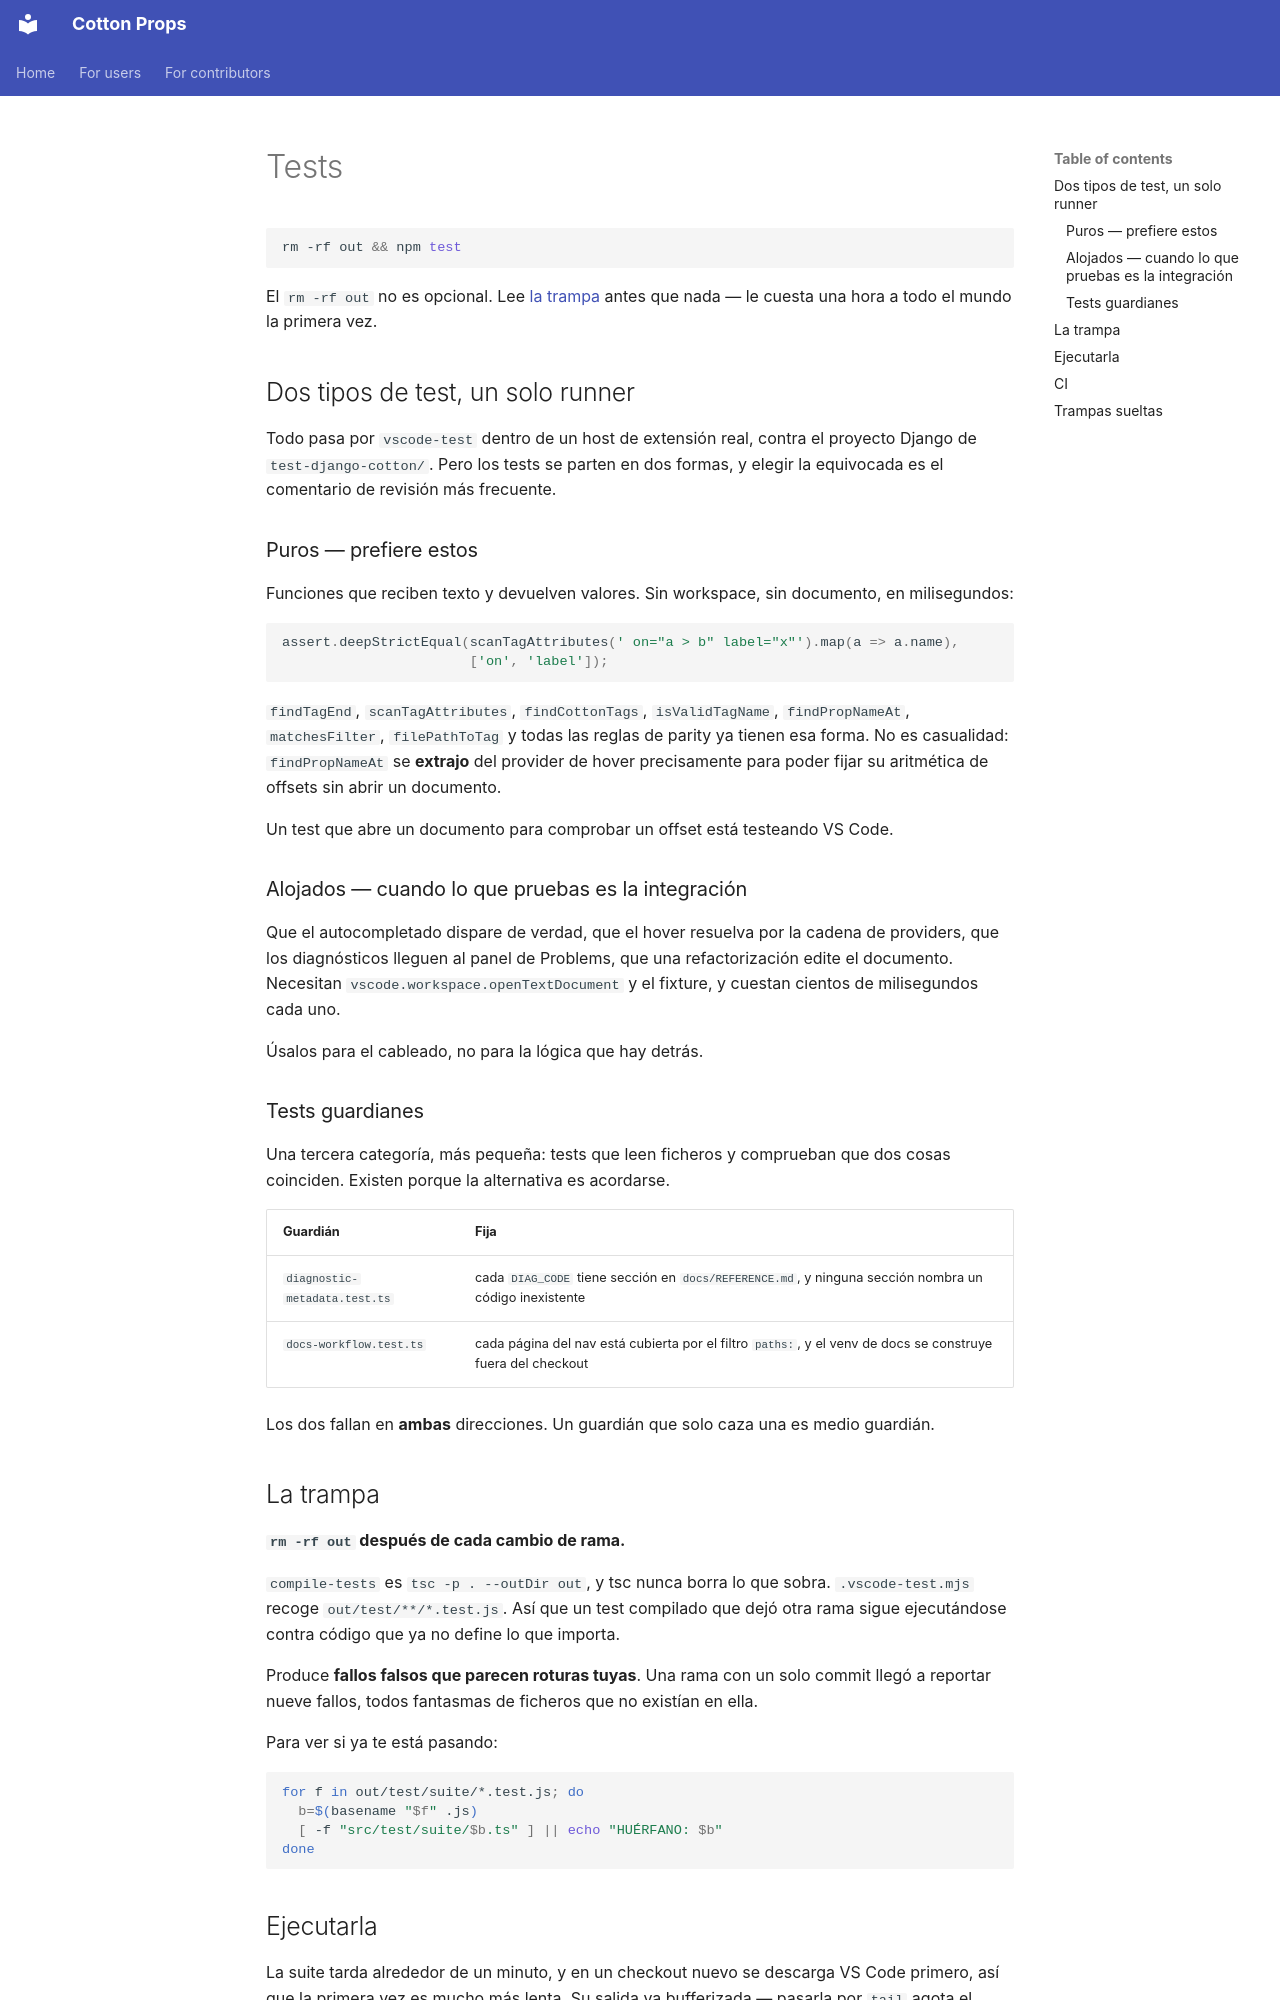

repository: velezanthony/cotton-props · page: contributors/testing.es/index.html · generator: mkdocs

# Tests

```bash
rm -rf out && npm test
```

El `rm -rf out` no es opcional. Lee [la trampa](#la-trampa) antes que nada — le
cuesta una hora a todo el mundo la primera vez.

## Dos tipos de test, un solo runner

Todo pasa por `vscode-test` dentro de un host de extensión real, contra el
proyecto Django de `test-django-cotton/`. Pero los tests se parten en dos
formas, y elegir la equivocada es el comentario de revisión más frecuente.

### Puros — prefiere estos

Funciones que reciben texto y devuelven valores. Sin workspace, sin documento,
en milisegundos:

```ts
assert.deepStrictEqual(scanTagAttributes(' on="a > b" label="x"').map(a => a.name),
                       ['on', 'label']);
```

`findTagEnd`, `scanTagAttributes`, `findCottonTags`, `isValidTagName`,
`findPropNameAt`, `matchesFilter`, `filePathToTag` y todas las reglas de parity
ya tienen esa forma. No es casualidad: `findPropNameAt` se **extrajo** del
provider de hover precisamente para poder fijar su aritmética de offsets sin
abrir un documento.

Un test que abre un documento para comprobar un offset está testeando VS Code.

### Alojados — cuando lo que pruebas es la integración

Que el autocompletado dispare de verdad, que el hover resuelva por la cadena de
providers, que los diagnósticos lleguen al panel de Problems, que una
refactorización edite el documento. Necesitan
`vscode.workspace.openTextDocument` y el fixture, y cuestan cientos de
milisegundos cada uno.

Úsalos para el cableado, no para la lógica que hay detrás.

### Tests guardianes

Una tercera categoría, más pequeña: tests que leen ficheros y comprueban que dos
cosas coinciden. Existen porque la alternativa es acordarse.

| Guardián | Fija |
|---|---|
| `diagnostic-metadata.test.ts` | cada `DIAG_CODE` tiene sección en `docs/REFERENCE.md`, y ninguna sección nombra un código inexistente |
| `docs-workflow.test.ts` | cada página del nav está cubierta por el filtro `paths:`, y el venv de docs se construye fuera del checkout |

Los dos fallan en **ambas** direcciones. Un guardián que solo caza una es medio
guardián.

## La trampa

**`rm -rf out` después de cada cambio de rama.**

`compile-tests` es `tsc -p . --outDir out`, y tsc nunca borra lo que sobra.
`.vscode-test.mjs` recoge `out/test/**/*.test.js`. Así que un test compilado que
dejó otra rama sigue ejecutándose contra código que ya no define lo que importa.

Produce **fallos falsos que parecen roturas tuyas**. Una rama con un solo commit
llegó a reportar nueve fallos, todos fantasmas de ficheros que no existían en
ella.

Para ver si ya te está pasando:

```bash
for f in out/test/suite/*.test.js; do
  b=$(basename "$f" .js)
  [ -f "src/test/suite/$b.ts" ] || echo "HUÉRFANO: $b"
done
```
